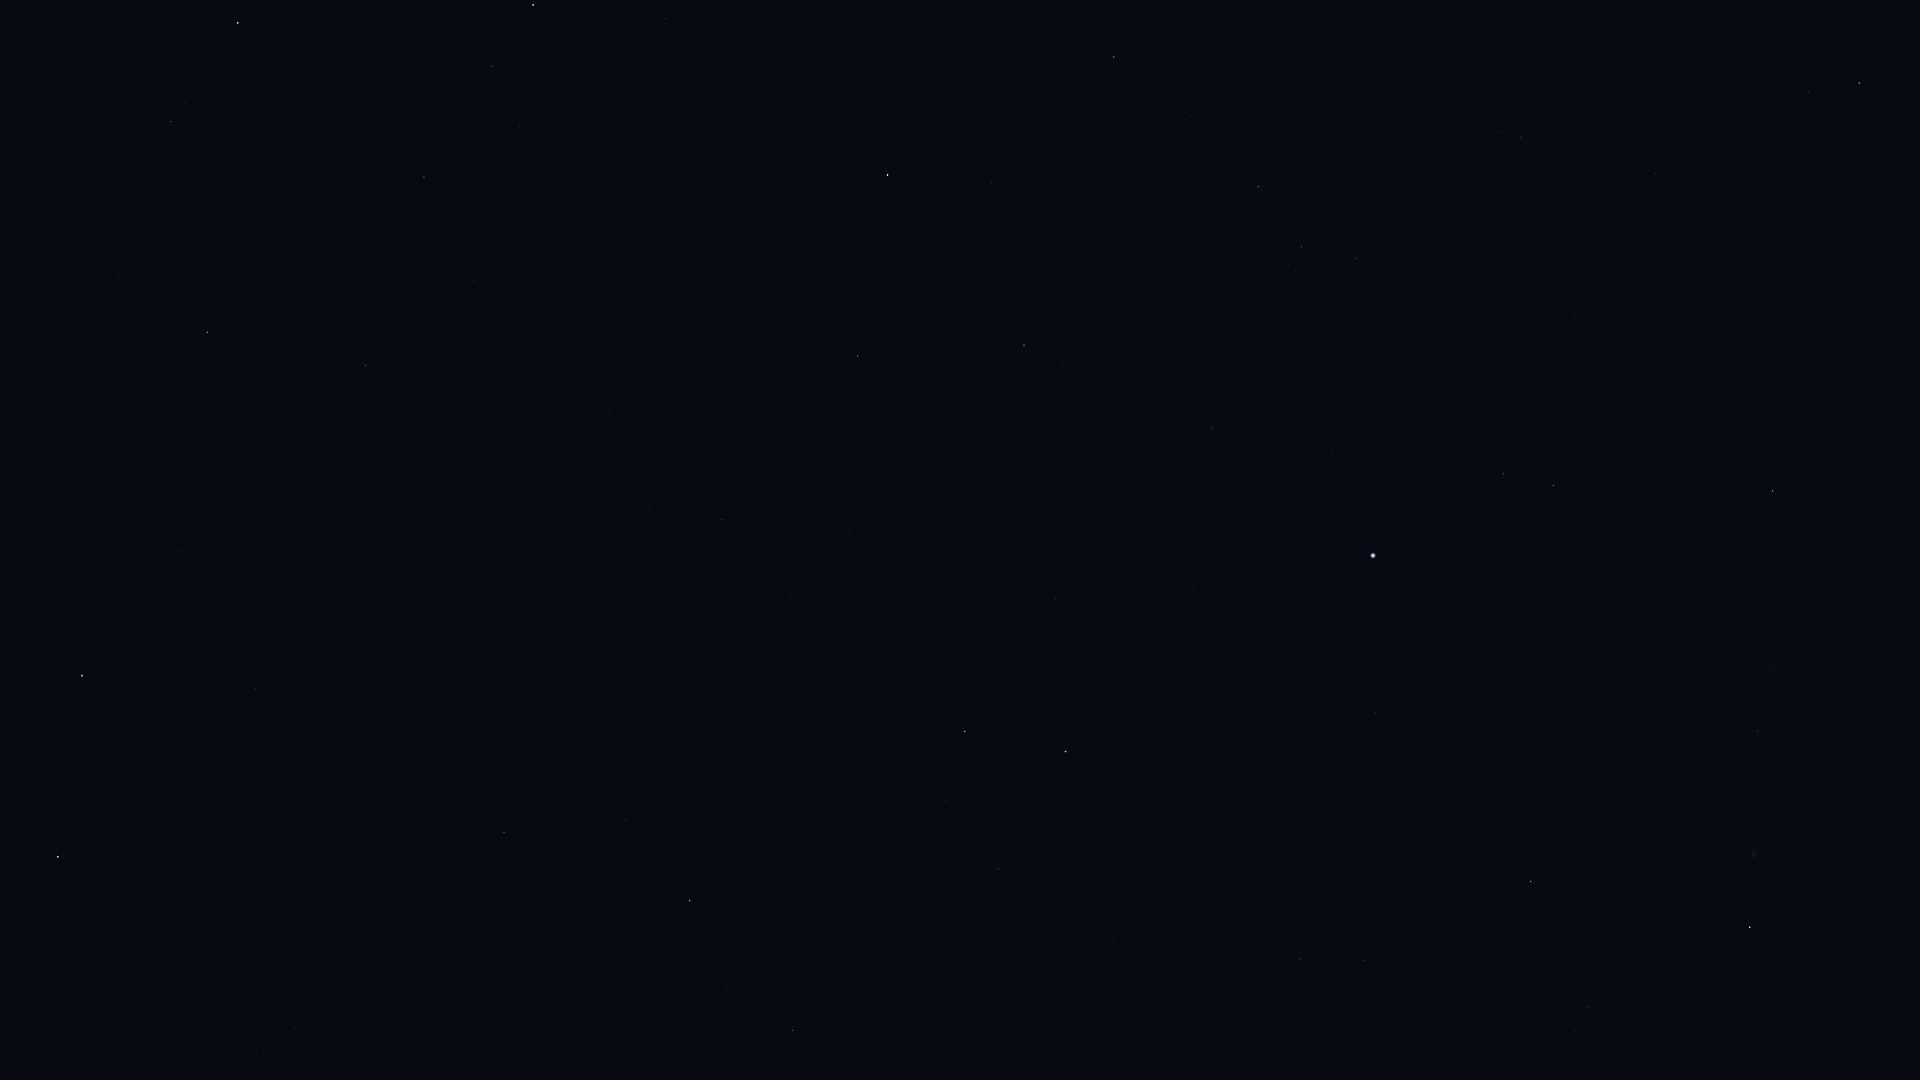

The table this chart was drawn from, first rows:
Star_ID, Name, X, Y
65378, Mizar, 58, 857
65477, Alcor, 63, 856
66192, Liesma, 79, 809
67301, Alkaid, 82, 676
68756, Thuban, 294, 1027
69732, Xuange, 178, 552
71053, HIP 71053, 171, 122
71075, Seginus, 207, 332
72105, Izar, 238, 23
72487, Merga, 325, 521
73555, Nekkar, 365, 365
74961, Nikawiy, 451, 394
75411, Alkalurops, 474, 281
75458, Edasich, 504, 832
75695, Nusakan, 492, 66
76127, HIP 76127, 519, 126
76267, Alphecca, 533, 5
77760, HIP 77760, 610, 412
78159, HIP 78159, 666, 18
78493, HIP 78493, 680, 97
78527, HIP 78527, 626, 820
79219, Kamuy, 737, 23
79992, HIP 79992, 722, 520
80076, Hunor, 743, 390
80331, Athebyne, 690, 901
80838, Ogma, 801, 331
81126, HIP 81126, 800, 434
81833, HIP 81833, 858, 356
83207, HIP 83207, 991, 182
83608, Alrakis, 859, 754
83895, Aldhibah, 793, 1030
84379, Sarin, 1114, 57
84380, HIP 84380, 1024, 345
84606, HIP 84606, 1033, 361
85112, HIP 85112, 1062, 366
85670, Rastaban, 965, 731
85693, Maasym, 1189, 116
86414, HIP 86414, 1055, 598
86782, Alruba, 998, 785
86974, HIP 86974, 1258, 186
87585, Grumium, 998, 869
87808, HIP 87808, 1212, 428
87833, Eltanin, 1065, 752
87933, HIP 87933, 1301, 247
88794, HIP 88794, 1356, 258
91262, Vega, 1373, 555
91852, Xihe, 1431, 525
92420, Sheliak, 1503, 474
92791, HIP 92791, 1473, 562
93194, Sulafat, 1553, 485
93747, Okab, 1859, 83
94481, Aladfar, 1519, 666
95771, Anser, 1817, 413
95853, HIP 95853, 1365, 960
95947, Albireo, 1772, 491
97165, Fawaris, 1531, 882
98110, HIP 98110, 1757, 731
98543, HIP 98543, 1915, 605
100453, Sadr, 1750, 927
